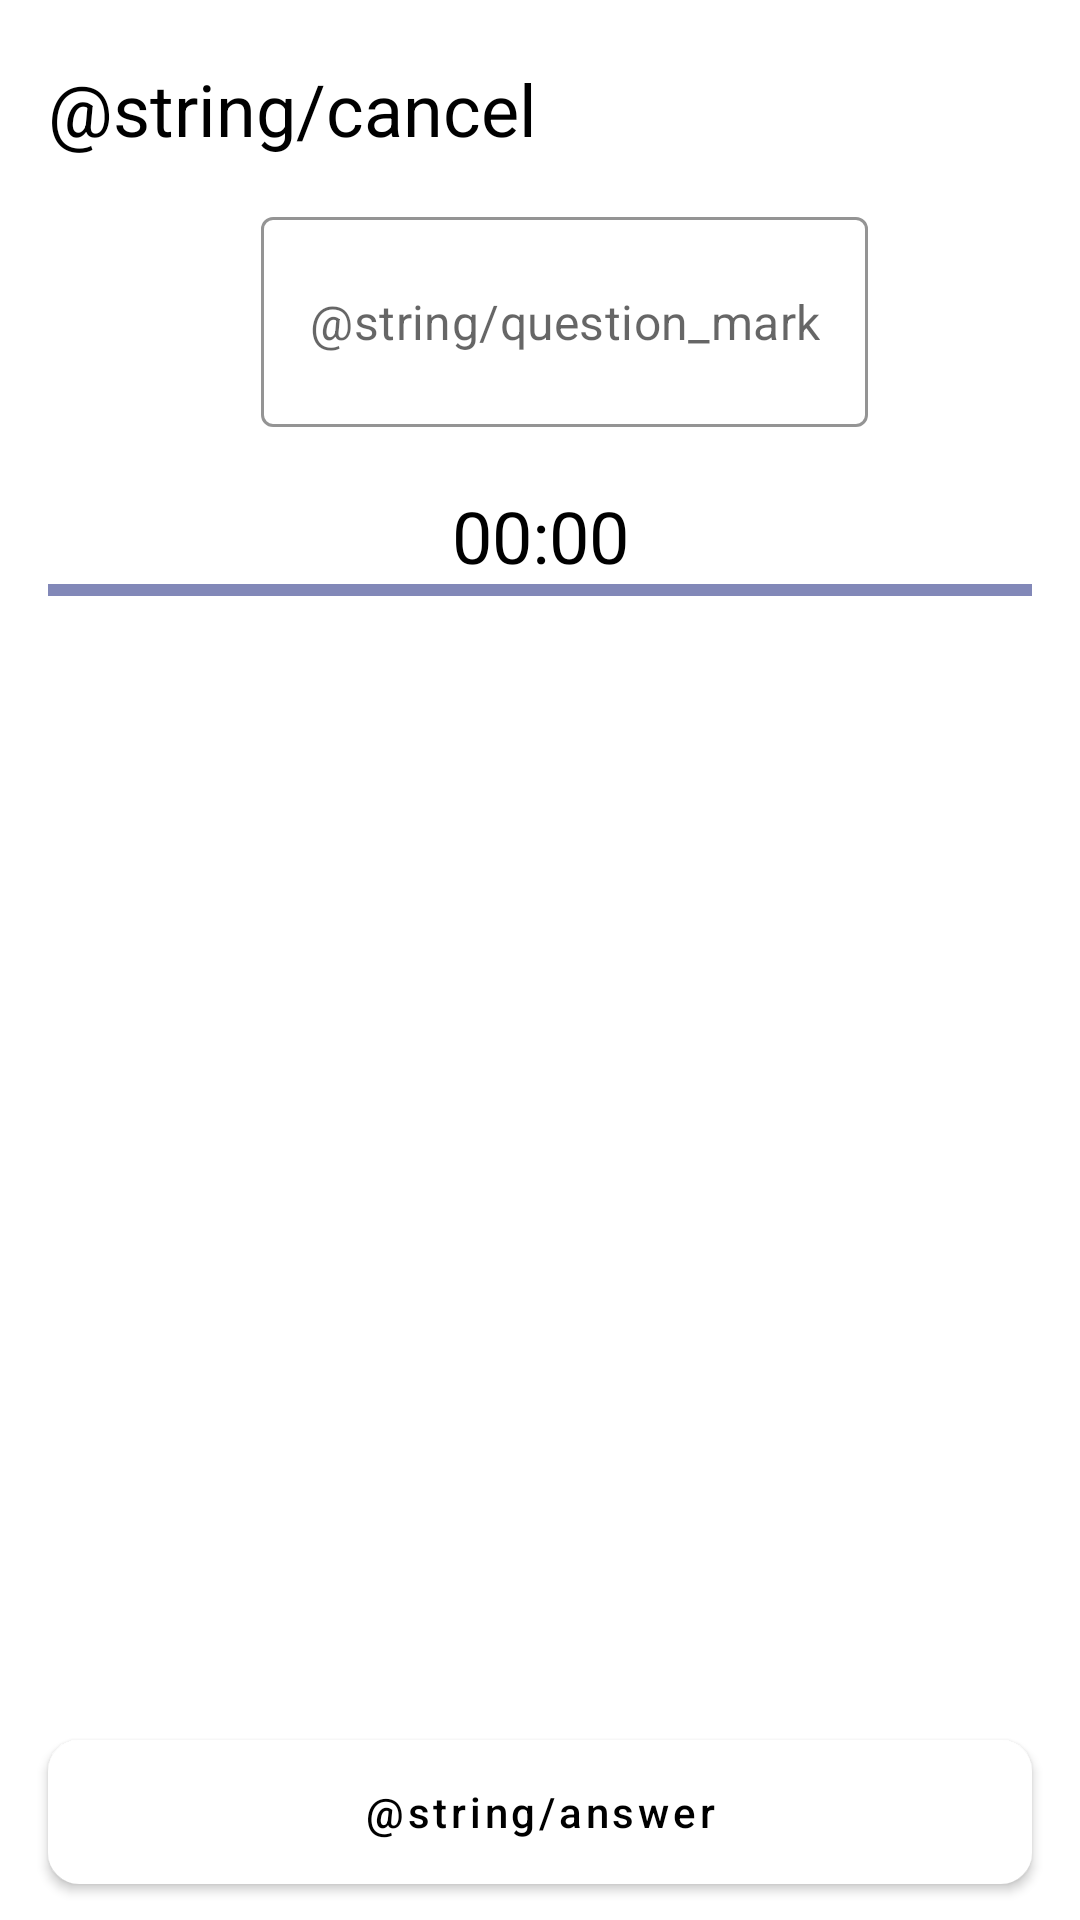

Android layout source for this screen:
<!-- AndroidManifest.xml: application theme ApplicationStyle -->
<!-- res/layout/fragment_game.xml -->
<?xml version="1.0" encoding="utf-8"?>
<androidx.constraintlayout.widget.ConstraintLayout xmlns:android="http://schemas.android.com/apk/res/android"
    android:id="@+id/game_container"
    android:layout_width="match_parent"
    android:layout_height="match_parent"
    xmlns:app="http://schemas.android.com/apk/res-auto"
    xmlns:tools="http://schemas.android.com/tools"
    style="@style/FragmentContainerStyle">

    <include
        android:id="@+id/cancel_button"
        layout="@layout/text_view_cancel"
        android:layout_marginHorizontal="@dimen/padding_horizontal"
        app:layout_constraintStart_toStartOf="parent"
        app:layout_constraintTop_toTopOf="parent"
        android:layout_height="wrap_content"
        android:layout_marginTop="@dimen/margin_element"
        android:layout_width="wrap_content"/>

    <com.google.android.material.textview.MaterialTextView
        android:id="@+id/equation"
        app:layout_constraintEnd_toStartOf="@id/text_input_layout"
        android:layout_width="wrap_content"
        app:layout_constraintHorizontal_chainStyle="packed"
        android:layout_height="wrap_content"
        android:textSize="@dimen/text_size_equation"
        android:textColor="@color/black"
        android:paddingStart="@dimen/padding_horizontal"
        app:layout_constraintBottom_toBottomOf="@+id/text_input_layout"
        app:layout_constraintStart_toStartOf="parent"
        app:layout_constraintTop_toTopOf="@+id/text_input_layout"
        tools:text="2 x 2 ="
        tools:ignore="RtlSymmetry" />

    <com.google.android.material.textfield.TextInputLayout
        android:id="@+id/text_input_layout"
        style="@style/TextInputLayout"
        android:layout_width="wrap_content"
        android:layout_height="wrap_content"
        android:layout_marginTop="@dimen/margin_element"
        android:textAlignment="center"
        android:paddingEnd="@dimen/padding_horizontal"
        app:hintEnabled="false"
        android:paddingHorizontal="@dimen/padding_horizontal"
        app:boxStrokeColor="@color/black"
        app:layout_constraintEnd_toEndOf="parent"
        app:layout_constraintStart_toEndOf="@+id/equation"
        app:layout_constraintTop_toBottomOf="@id/cancel_button"
        tools:ignore="RtlSymmetry">

        <com.google.android.material.textfield.TextInputEditText
            android:id="@+id/text_input"
            style="@style/TextInput"
            android:gravity="center"
            android:layout_width="wrap_content"
            android:layout_height="wrap_content"
            android:minWidth="@dimen/minimum_layout_param_game_text_input"
            android:minHeight="@dimen/minimum_layout_param_game_text_input"
            android:hint="@string/question_mark"
            android:textAlignment="center"
            android:maxLength="3"
            android:inputType="number" />

    </com.google.android.material.textfield.TextInputLayout>

    <Chronometer
        android:id="@+id/stopwatch_game"
        android:layout_width="wrap_content"
        android:layout_height="wrap_content"
        app:layout_constraintEnd_toEndOf="parent"
        app:layout_constraintStart_toStartOf="parent"
        android:layout_marginTop="@dimen/margin_element"
        android:textSize="@dimen/text_size_stopwatch"
        android:textColor="@color/black"
        android:paddingHorizontal="@dimen/padding_horizontal"
        app:layout_constraintTop_toBottomOf="@id/text_input_layout"/>

    <com.google.android.material.progressindicator.LinearProgressIndicator
        android:id="@+id/progress_indicator"
        android:layout_width="0dp"
        android:layout_height="wrap_content"
        style="@style/Widget.MaterialComponents.LinearProgressIndicator"
        android:paddingHorizontal="@dimen/padding_horizontal"
        app:layout_constraintStart_toStartOf="parent"
        android:progress="0"
        android:max="10"
        app:trackColor="@color/gray"
        app:indicatorColor="@color/blue"
        app:layout_constraintTop_toBottomOf="@id/stopwatch_game"
        app:layout_constraintEnd_toEndOf="parent"/>


    <com.google.android.material.button.MaterialButton
        android:id="@+id/answer_button"
        android:layout_width="0dp"
        android:layout_height="wrap_content"
        android:layout_marginBottom="@dimen/margin_bottom"
        android:backgroundTint="@color/white"
        android:layout_marginHorizontal="@dimen/padding_horizontal"
        style="@style/ButtonStyle"
        android:text="@string/answer"
        app:layout_constrainedWidth="true"
        app:layout_constraintBottom_toBottomOf="parent"
        app:layout_constraintEnd_toEndOf="parent"
        app:layout_constraintStart_toStartOf="parent"
        app:strokeColor="@color/black" />

</androidx.constraintlayout.widget.ConstraintLayout>
<!-- res/layout/text_view_cancel.xml (included above) -->
<?xml version="1.0" encoding="utf-8"?>
<com.google.android.material.textview.MaterialTextView
    xmlns:android="http://schemas.android.com/apk/res/android"
    style="@style/TitleStyle"
    android:layout_width="wrap_content"
    android:layout_height="wrap_content"
    android:text="@string/cancel" />
<!-- resources referenced by this layout -->
<resources>
  <color name="black">#FF000000</color>
  <color name="blue">#2D81FF</color>
  <color name="gray">#8288B8</color>
  <color name="white">#FFFFFFFF</color>
  <dimen name="margin_bottom">12dp</dimen>
  <dimen name="margin_element">20dp</dimen>
  <dimen name="minimum_layout_param_game_text_input">70dp</dimen>
  <dimen name="padding_horizontal">16dp</dimen>
  <dimen name="text_size_equation">48sp</dimen>
  <dimen name="text_size_stopwatch">24sp</dimen>
  <style name="ButtonStyle" parent="Widget.MaterialComponents.Button">
          <item name="android:paddingStart">@dimen/padding_horizontal</item>
          <item name="android:paddingEnd">@dimen/padding_horizontal</item>
          <item name="backgroundTint">@null</item>
          <item name="android:background">@drawable/shape_clickable_button_not_checked_background</item>
          <item name="android:textAllCaps">false</item>
          <item name="strokeColor">@color/black</item>
      </style>
  <style name="FragmentContainerStyle">
          <item name="android:background">@color/white</item>
          <item name="android:clickable">true</item>
          <item name="android:focusable">true</item>
      </style>
  <style name="TextInput">
          <item name="android:singleLine">true</item>
      </style>
  <style name="TextInputLayout" parent="Widget.MaterialComponents.TextInputLayout.OutlinedBox">
  
      </style>
  <style name="TitleStyle" parent="Widget.MaterialComponents.TextView">
          <item name="android:textColor">@color/black</item>
          <item name="android:textSize">24sp</item>
      </style>
  <style name="ApplicationStyle" parent="Theme.MaterialComponents.Light.NoActionBar">
          
          <item name="colorPrimary">@color/purple_500</item>
          <item name="colorPrimaryVariant">@color/purple_700</item>
          <item name="colorOnPrimary">@color/black</item>
          
          <item name="colorSecondary">@color/teal_200</item>
          <item name="colorSecondaryVariant">@color/teal_700</item>
          <item name="colorOnSecondary">@color/black</item>
          
          <item name="android:statusBarColor" tools:targetApi="l">?attr/colorPrimaryVariant</item>
          
      </style>
  <!-- drawable shape_clickable_button_not_checked_background (drawable) -->
  <?xml version="1.0" encoding="utf-8"?>
  <selector
      xmlns:android="http://schemas.android.com/apk/res/android">
      <item>
          <shape>
              <solid android:color="@color/white" />
              <stroke android:color="@color/black" android:width="1dp" />
              <corners android:radius="10.0dip" />
              <size android:width="80dp" android:height="40dp"/>
          </shape>
      </item>
  </selector>
  <color name="purple_500">#FF6200EE</color>
  <color name="purple_700">#FF3700B3</color>
  <color name="teal_200">#FF03DAC5</color>
  <color name="teal_700">#FF018786</color>
</resources>
